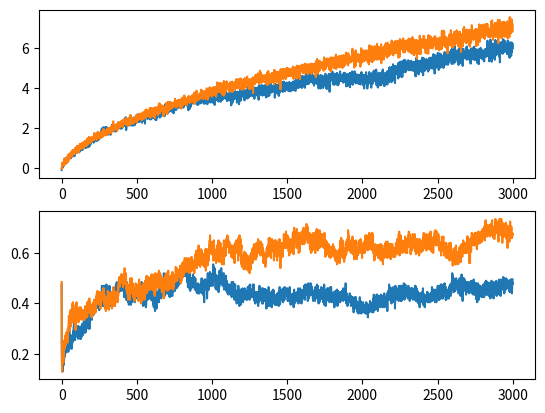

Source code (Python):
import numpy as np
import matplotlib.pyplot as plt

'''
If we add randomness to inherent value of each action,
theoretically, constant alpha method will work better than 
sample average method because it puts more emphasis on the recent 
action than the later one.
'''


class NArmedBandit(object):
    actions = [0,1,2]

    def __init__(self,  num_actions, epsilon, num_steps, random_degree, alpha = None):
        self.num_actions = num_actions
        self.epsilon = epsilon
        self.num_steps = num_steps
        self.alpha = alpha
        self.random_degree = random_degree
        self.reset()

    def reset(self):
        self.q = np.zeros(self.num_actions)
        self.avg_reward = np.zeros((self.num_actions,))
        self.cur_step = 1
        self.rewards = np.zeros(self.num_steps)
        self.occur = np.zeros((self.num_actions,))
        self.optimal_counts = np.zeros(self.num_steps)

    def prepare(self):
        # each step, q will be updated with values generated by random walk
        ps = np.random.uniform(0,1,self.num_actions)
        self.q[ps>0.5] += 0.1 * self.random_degree
        self.q[ps<=0.5] -= 0.1 * self.random_degree
        self.max_q = np.argmax(self.q)

    def find_action(self):
        p = np.random.uniform(0, 1)
        if p > self.epsilon:
            action = np.argmax(self.avg_reward)
        else:
            action = np.random.randint(0, 10)
        self.occur[action] += 1
        return action

    def get_reward(self, action):
        reward = self.q[action] + np.random.normal(0,1)
        if self.alpha is None:
            # sample average
            self.avg_reward[action] = self.avg_reward[action] + 1/self.occur[action] * (reward - self.avg_reward[action])
        else:
            # constant alpha
            self.avg_reward[action] = self.avg_reward[action] + self.alpha * (reward - self.avg_reward[action])
        self.rewards[self.cur_step - 1] = reward
        if action == self.max_q:
            self.optimal_counts[self.cur_step - 1] += 1
        self.cur_step += 1
        return reward

    def play(self):
        self.prepare()
        self.get_reward(self.find_action())

if __name__ == '__main__':
    num_times = 200
    num_steps = 3000
    num_arms = 10
    random_degree = 1
    alphas = [None, 0.1]
    num_choices = len(alphas)
    bandits = [NArmedBandit(num_arms, 0.1, num_steps, random_degree, alpha) for alpha in alphas]
    avgs_reward_per_step = np.zeros((num_choices, num_steps))
    avgs_optimal_counts = np.zeros((num_choices, num_steps))
    for t in range(num_times):
        for band in bandits:
            band.reset()
        for step in range(num_steps):
            for band in bandits:
                band.play()

        for i in range(num_choices):
            avgs_reward_per_step[i] = avgs_reward_per_step[i] + bandits[i].rewards
            avgs_optimal_counts[i] = avgs_optimal_counts[i] + bandits[i].optimal_counts

    avgs_reward_per_step = avgs_reward_per_step / num_times
    print(np.mean(avgs_reward_per_step))
    avgs_optimal_counts = avgs_optimal_counts / num_times
    x = np.arange(num_steps)
    plt.subplot(2, 1, 1)
    for y in avgs_reward_per_step:
        plt.plot(x, y)
    plt.subplot(2,1,2)
    for y in avgs_optimal_counts:
        plt.plot(x, y)
    plt.show()